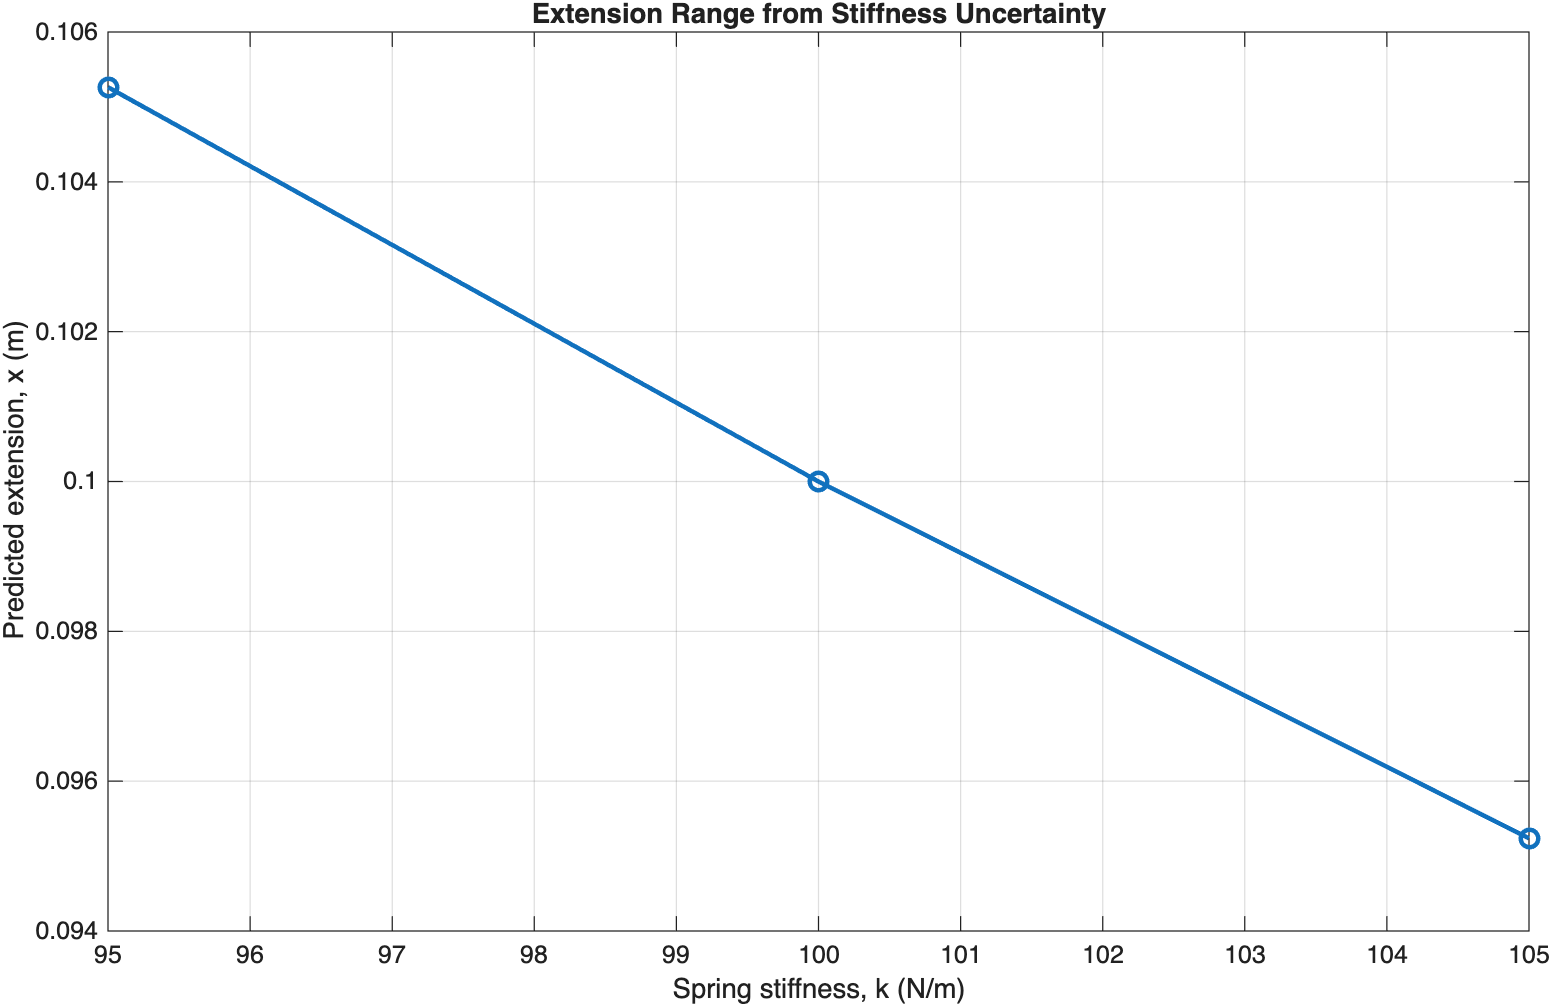

The table this chart was drawn from, first rows:
Stiffness_N_per_m, Extension_m
95, 0.1053
100, 0.1
105, 0.09524
